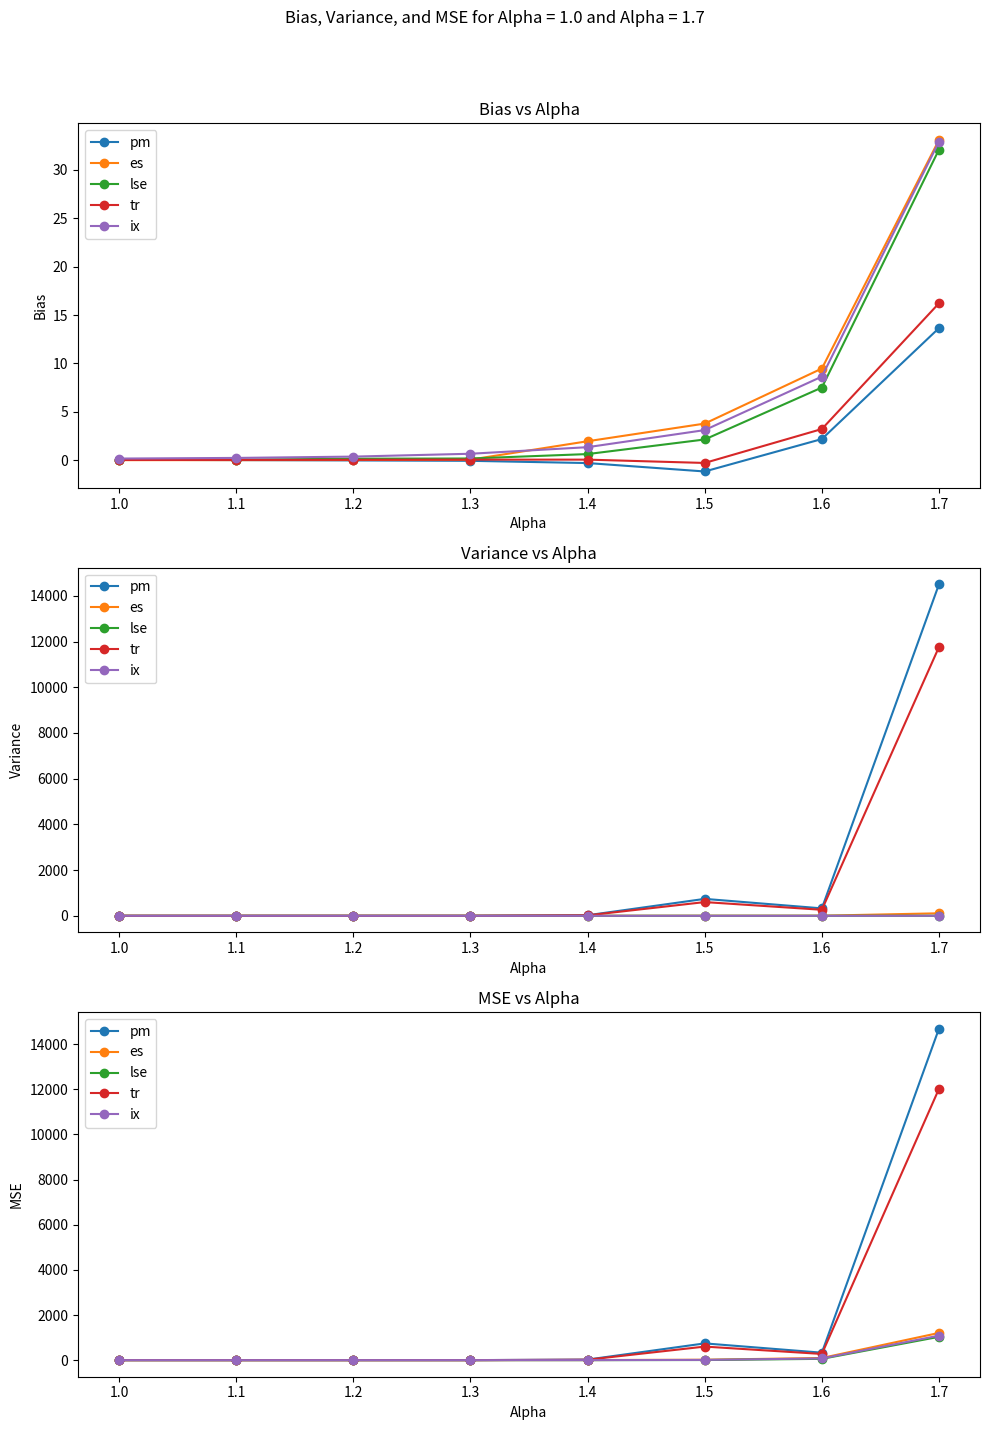

Source code (Python):
import matplotlib.pyplot as plt

# Filtered data for Alpha = 1.0 and Alpha = 1.7 only
data = {
    1.0: {
        'pm': {'Bias': 0.04244251075993003, 'Var': 0.0029875363523076473, 'MSE': 0.004788903071914424},
        'es': {'Bias': 0.0062870293667482615, 'Var': 0.0046135279424054645, 'MSE': 0.00465305468066382},
        'lse': {'Bias': 0.02476664390533834, 'Var': 0.003105178446776446, 'MSE': 0.0037185650971102787},
        'tr': {'Bias': 0.025114795344148934, 'Var': 0.003140304112578013, 'MSE': 0.003771057057756498},
        'ix': {'Bias': 0.17017131317616654, 'Var': 0.0008515970133435614, 'MSE': 0.029809872841444516}
    },
    1.1: {
        'pm': {'Bias': 0.01173279365252299, 'Var': 0.013275938498607778, 'MSE': 0.01341359694550046},
        'es': {'Bias': 0.007984750131778814, 'Var': 0.012827354956233614, 'MSE': 0.012891111190900556},
        'lse': {'Bias': 0.05351646171816364, 'Var': 0.005768717880999953, 'MSE': 0.008632729555831628},
        'tr': {'Bias': 0.02756152552874052, 'Var': 0.011127612724856774, 'MSE': 0.01188725041432819},
        'ix': {'Bias': 0.23623647775896373, 'Var': 0.0017990778735195445, 'MSE': 0.057606751297480906}
    },
    1.2: {
        'pm': {'Bias': -0.022327579643660913, 'Var': 0.09882809300991752, 'MSE': 0.09932661382266154},
        'es': {'Bias': 0.02069909104300663, 'Var': 0.08363955585952364, 'MSE': 0.08406800822953031},
        'lse': {'Bias': 0.1561367516119439, 'Var': 0.013241229198766972, 'MSE': 0.03761991440269684},
        'tr': {'Bias': 0.04191643179929215, 'Var': 0.08057182581119124, 'MSE': 0.08232881306597595},
        'ix': {'Bias': 0.372276106326082, 'Var': 0.005307217671710496, 'MSE': 0.1438967170130188}
    },
    1.3: {
        'pm': {'Bias': -0.06338065240449194, 'Var': 0.652703360236848, 'MSE': 0.656720467336067},
        'es': {'Bias': 0.05884329690650802, 'Var': 0.5325961825625656, 'MSE': 0.5360587161533931},
        'lse': {'Bias': 0.17702966609446705, 'Var': 0.1258074743785987, 'MSE': 0.15714697705611722},
        'tr': {'Bias': 0.058843296906507976, 'Var': 0.5325961825625656, 'MSE': 0.5360587161533931},
        'ix': {'Bias': 0.6676612112492877, 'Var': 0.015306300727315092, 'MSE': 0.46107779373418106}
    },
    1.4: {
        'pm': {'Bias': -0.29440780015989865, 'Var': 24.74262216106268, 'MSE': 24.82929811385767},
        'es': {'Bias': 1.9611759916818887, 'Var': 0.2359964134898962, 'MSE': 4.082207683839336},
        'lse': {'Bias': 0.6340136455823834, 'Var': 0.2950340527592654, 'MSE': 0.6970073555439295},
        'tr': {'Bias': 0.059074622434928274, 'Var': 20.06368555868733, 'MSE': 20.067175369703158},
        'ix': {'Bias': 1.3471078362704094, 'Var': 0.04981757148152477, 'MSE': 1.864517094022669}
    },
    1.5: {
        'pm': {'Bias': -1.1647033738827244, 'Var': 740.936730516068, 'MSE': 742.2932644652018},
        'es': {'Bias': 3.7856172175831695, 'Var': 3.925417332168676, 'MSE': 18.256315050230814},
        'lse': {'Bias': 2.143486627446423, 'Var': 0.6729943755875354, 'MSE': 5.267529297629176},
        'tr': {'Bias': -0.2838450425676089, 'Var': 600.7077409939399, 'MSE': 600.7883090021301},
        'ix': {'Bias': 3.1129500681186295, 'Var': 0.1605393147124321, 'MSE': 9.850997441312213}
    },
    1.6: {
        'pm': {'Bias': 2.188537073913421, 'Var': 325.40540485168003, 'MSE': 330.19509937557353},
        'es': {'Bias': 9.47577668008895, 'Var': 5.030145120724811, 'MSE': 94.82048881164238},
        'lse': {'Bias': 7.512711395451278, 'Var': 1.2050196344780346, 'MSE': 57.64585214582153},
        'tr': {'Bias': 3.2225996916896014, 'Var': 263.9920333112585, 'MSE': 274.37718208413645},
        'ix': {'Bias': 8.642833477021561, 'Var': 0.4797406342327122, 'MSE': 75.17831114575732}
    },
    1.7: {
        'pm': {'Bias': 13.658888743122237, 'Var': 14505.107540671577, 'MSE': 14691.672782368569},
        'es': {'Bias': 33.1086071062854, 'Var': 110.1929412196937, 'MSE': 1206.3728057380656},
        'lse': {'Bias': 32.11387798267513, 'Var': 2.304098786678651, 'MSE': 1033.605257872825},
        'tr': {'Bias': 16.225838197013932, 'Var': 11761.586714381443, 'MSE': 12024.86453957712},
        'ix': {'Bias': 32.928884204054626, 'Var': 1.8636558782689008, 'MSE': 1086.1750708023071}
    }
}

alphas = sorted(data.keys())
methods = data[1.0].keys()

# Plotting
fig, axs = plt.subplots(3, 1, figsize=(10, 15))
fig.suptitle('Bias, Variance, and MSE for Alpha = 1.0 and Alpha = 1.7')

# Plot for Bias
for method in methods:
    bias_values = [data[alpha][method]['Bias'] for alpha in alphas]
    axs[0].plot(alphas, bias_values, marker='o', label=method)
axs[0].set_title('Bias vs Alpha')
axs[0].set_xlabel('Alpha')
axs[0].set_ylabel('Bias')
axs[0].legend()

# Plot for Variance
for method in methods:
    var_values = [data[alpha][method]['Var'] for alpha in alphas]
    axs[1].plot(alphas, var_values, marker='o', label=method)
axs[1].set_title('Variance vs Alpha')
axs[1].set_xlabel('Alpha')
axs[1].set_ylabel('Variance')
axs[1].legend()

# Plot for MSE
for method in methods:
    mse_values = [data[alpha][method]['MSE'] for alpha in alphas]
    axs[2].plot(alphas, mse_values, marker='o', label=method)
axs[2].set_title('MSE vs Alpha')
axs[2].set_xlabel('Alpha')
axs[2].set_ylabel('MSE')
axs[2].legend()

plt.tight_layout(rect=[0, 0.03, 1, 0.95])
plt.show()
